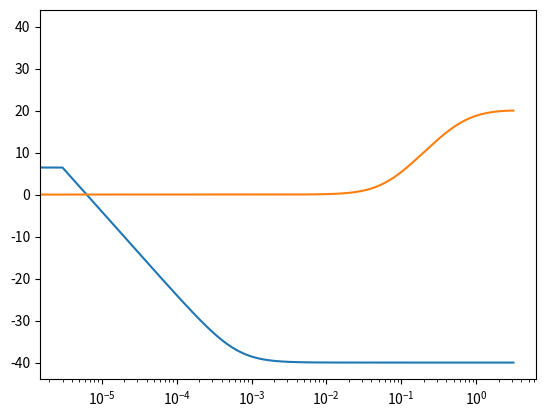

This chart was generated by the following Python code:
# SingularitySurfer 2021

import numpy as np
import matplotlib.pyplot as plt
from scipy import signal


def pi(fc, k_db, g_db, fs=1, plot=False):
    """
    Parameters
    ----------
    fc : cutoff frequency for integral gain (in rad/sec)
    k_db : K in db
    g_db : g in db
    fs: sampling freq (default normalized to 1)

    Returns
    -------
    ba : vector of b and a coefficients in format: [b0,b1,b2,a1,a2]
    """
    
    fcw = np.pi * fc * (1/fs)
    k = 10**((k_db)/20)
    g = 10**((g_db)/20)
    
    ba = [0,0,0,0,0]
    ba[0] = k * ((1+fcw)/(1 + (fcw/g)))
    ba[1] = -k * ((1-fcw)/(1 + (fcw/g)))
    ba[3] = (1 - (fcw/g))/(1 + (fcw/g))

    if plot:
        plt.figure(1)
        w, h = signal.freqz(ba[:3], [1] + [-x for x in ba[3:]], 2 ** 20)
        h = 20 * np.log10(np.abs(h))
        plt.plot(w, h)
        plt.xscale('log')
    return ba


def pd(fc, k_db, g_db, fs=1, plot=False):
    """
    Parameters
    ----------
    fc : cutoff frequency for differential gain (in rad/sec)
    k_db : K in db
    g_db : g in db
    fs: sampling freq (default normalized to 1)

    Returns
    -------
    ba : vector of b and a coefficients in format: [b0,b1,b2,a1,a2]
    """

    fcw = np.pi * fc * (1 / fs)
    k = 10 ** ((k_db) / 20)
    g = 10 ** ((g_db) / 20)

    ba = [0, 0, 0, 0, 0]
    ba[0] = k * ((1 + fcw) / ((1 / g) + fcw))
    ba[1] = -k * ((1 - fcw) / ((1 / g) + fcw))
    ba[3] = ((1 / g) - fcw) / ((1 / g) + fcw)

    if plot:
        plt.figure(1)
        w, h = signal.freqz(ba[:3], [1] + [-x for x in ba[3:]], 2 ** 20)
        h = 20 * np.log10(np.abs(h))
        plt.plot(w, h)
        plt.xscale('log')
    return ba


if __name__ == "__main__":
    ba_i=pi(0.0001, -40, 80, 1, True)
    pd(0.01, 0, 20, 1, True)